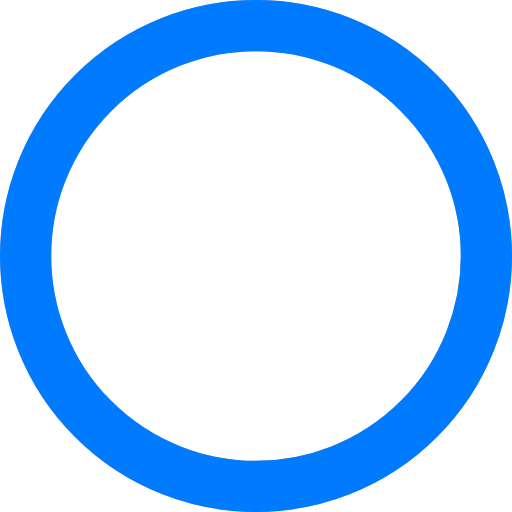
t = 0.00 s
t = 0.25 s: frame unchanged from t = 0.00 s, image omitted
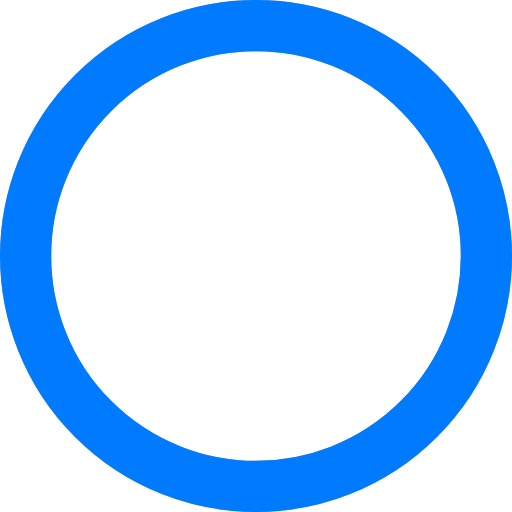
t = 0.50 s
t = 0.75 s: frame unchanged from t = 0.50 s, image omitted

The animated SVG that drew these frames (rendered in a browser with its animation timeline set to each time). Animation: 1 SMIL element (animateTransform=1); one cycle of 1.00 s, repeats indefinitely.

<svg width="20" height="20" viewBox="0 0 40 40" xmlns="http://www.w3.org/2000/svg">
    <circle cx="20" cy="20" r="18" fill="none" stroke="#333" stroke-width="4" opacity="0.4"/>
    <circle cx="20" cy="20" r="18" fill="none" stroke="#007bff" stroke-width="4">
        <animateTransform attributeName="transform" type="rotate" from="0 20 20" to="360 20 20" dur="1s" repeatCount="indefinite"/>
    </circle>
</svg>
